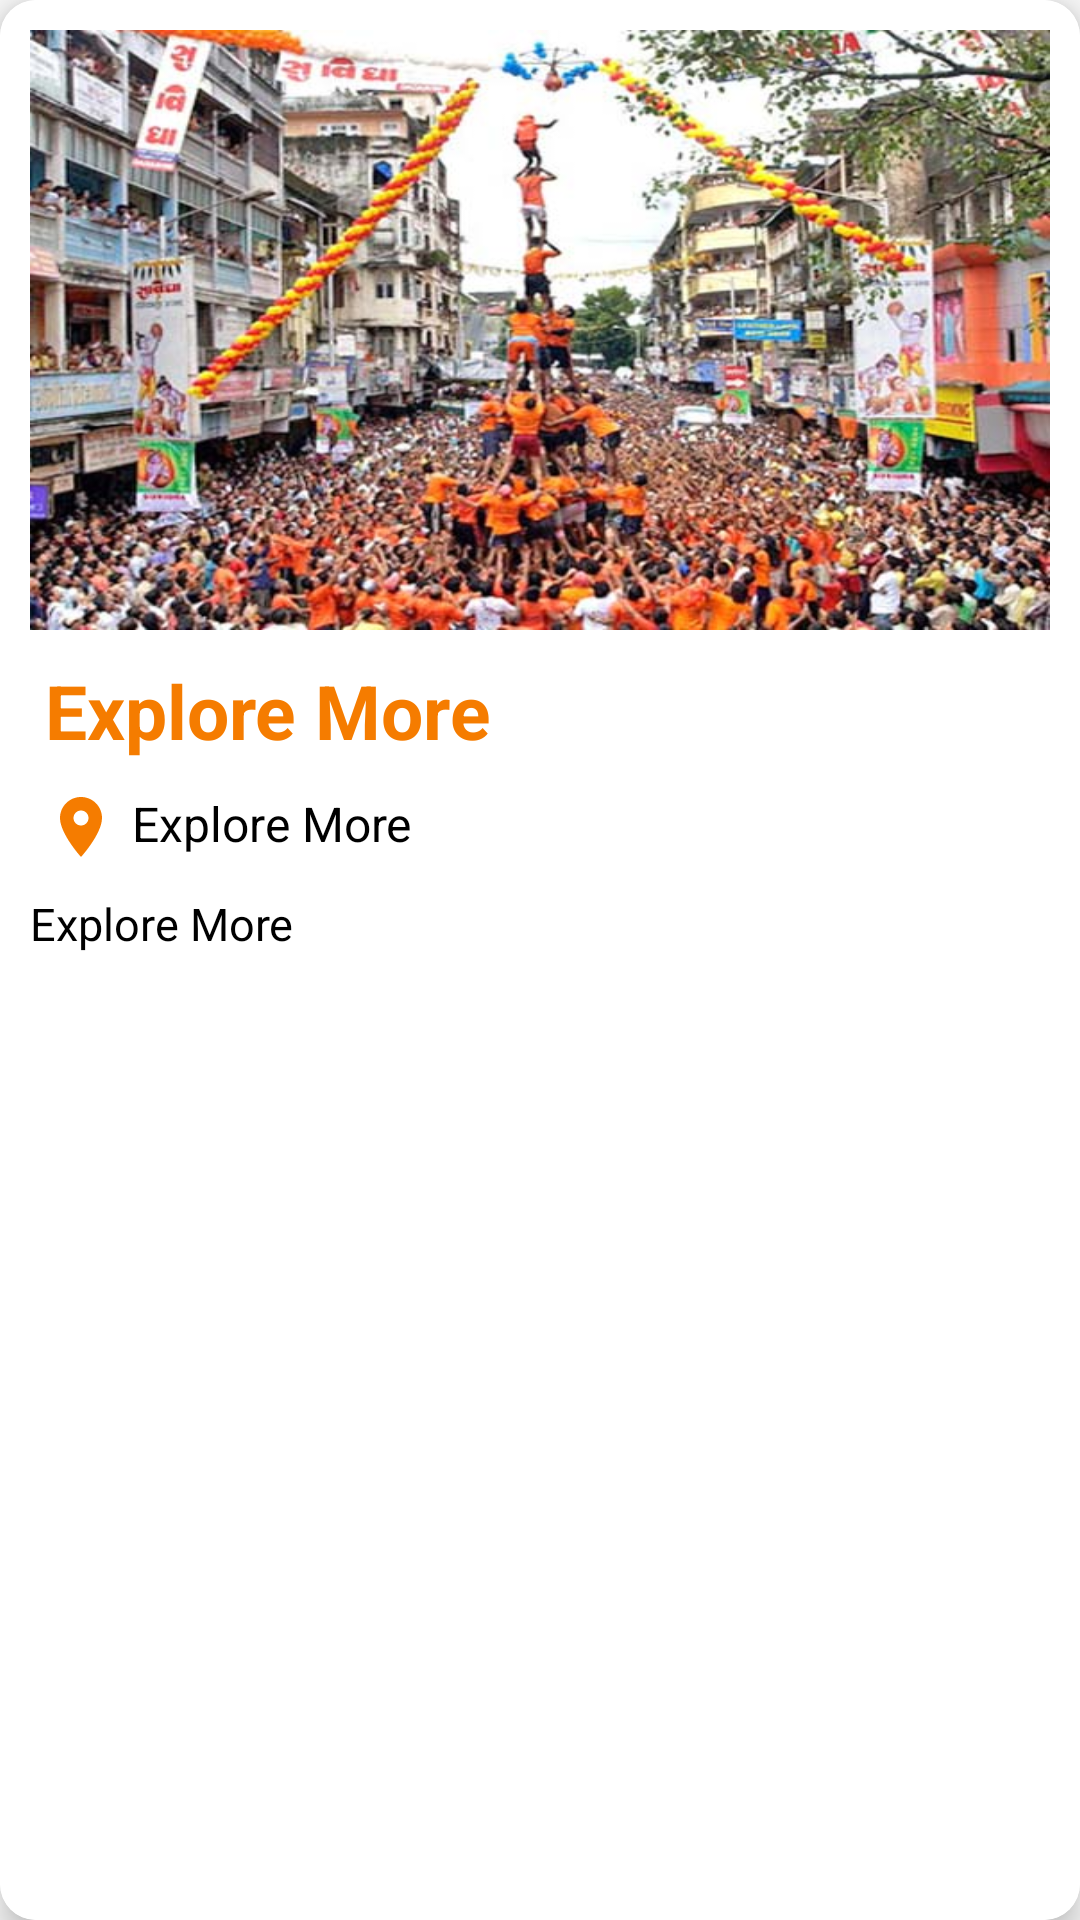

Android layout source for this screen:
<!-- AndroidManifest.xml: application theme Theme.MaharashtraTourism -->
<!-- res/layout/explore_card_layout.xml -->
<?xml version="1.0" encoding="utf-8"?>
<androidx.cardview.widget.CardView xmlns:android="http://schemas.android.com/apk/res/android"
    android:layout_width="match_parent"
    android:layout_height="wrap_content"
    xmlns:app="http://schemas.android.com/apk/res-auto"
    app:cardCornerRadius="12dp"
    app:cardElevation="6dp"
    android:background="@color/white"
    android:layout_margin="8dp">

    <RelativeLayout
        android:layout_width="match_parent"
        android:layout_height="match_parent"
        android:padding="10dp"
        android:background="@color/white">

        <ImageView
            android:layout_width="match_parent"
            android:layout_height="200dp"
            android:id="@+id/exploreImage"
            android:scaleType="fitXY"
            android:src="@drawable/dahihandi"/>

        <TextView
            android:layout_width="wrap_content"
            android:layout_height="wrap_content"
            android:id="@+id/exploreHeading"
            android:layout_below="@id/exploreImage"
            android:layout_alignStart="@id/exploreImage"
            android:text="@string/explore"
            style="@style/eventHeading"/>


        <ImageView
            android:layout_width="wrap_content"
            android:layout_height="wrap_content"
            android:id="@+id/locationIcon"
            android:src="@drawable/baseline_location_on_24"
            android:layout_below="@id/exploreHeading"
            android:layout_margin="5dp"/>

        <TextView
            android:layout_width="wrap_content"
            android:layout_height="wrap_content"
            android:id="@+id/exploreLocation"
            android:layout_alignTop="@id/locationIcon"
            android:layout_toEndOf="@id/locationIcon"
            android:textColor="@color/black"
            android:textSize="16sp"
            android:text="@string/explore"/>

        <TextView
            android:layout_width="wrap_content"
            android:layout_height="wrap_content"
            android:id="@+id/exploreDescription"
            android:layout_below="@id/locationIcon"
            android:textColor="@color/black"
            android:textSize="15sp"
            android:layout_marginTop="5dp"
            android:text="@string/explore"/>

    </RelativeLayout>

</androidx.cardview.widget.CardView>
<!-- resources referenced by this layout -->
<resources>
  <color name="black">#FF000000</color>
  <color name="white">#FFFFFF</color>
  <!-- drawable baseline_location_on_24 (drawable) -->
  <vector
      xmlns:android="http://schemas.android.com/apk/res/android"
      android:height="24dp"
      android:tint="@color/orange"
      android:viewportHeight="24"
      android:viewportWidth="24"
      android:width="24dp">
        
      <path android:fillColor="@android:color/white" android:pathData="M12,2C8.13,2 5,5.13 5,9c0,5.25 7,13 7,13s7,-7.75 7,-13c0,-3.87 -3.13,-7 -7,-7zM12,11.5c-1.38,0 -2.5,-1.12 -2.5,-2.5s1.12,-2.5 2.5,-2.5 2.5,1.12 2.5,2.5 -1.12,2.5 -2.5,2.5z"/>
      
  </vector>
  <!-- drawable dahihandi: jpg bitmap (drawable, 70101 bytes) -->
  <string name="explore">Explore More</string>
  <style name="eventHeading">
          <item name="android:textStyle">bold</item>
          <item name="android:textSize">25sp</item>
          <item name="android:layout_marginTop">5dp</item>
          <item name="android:padding">5dp</item>
          <item name="android:textColor">@color/orange</item>
          <item name="android:fontFamily">sans-serif</item>
      </style>
  <style name="Theme.MaharashtraTourism" parent="Base.Theme.MaharashtraTourism" />
  <color name="orange">#F57C00</color>
  <style name="Base.Theme.MaharashtraTourism" parent="Theme.AppCompat.DayNight.NoActionBar">
          
          <item name="colorPrimary">@color/orange</item>
          <item name="colorOnPrimary">@color/white</item>
          <item name="android:statusBarColor">@color/black</item>
          <item name="statusBarBackground">@color/black</item>
  
  
  
          
          <item name="windowActionBar">false</item>
          <item name="windowNoTitle">true</item>
      </style>
</resources>
